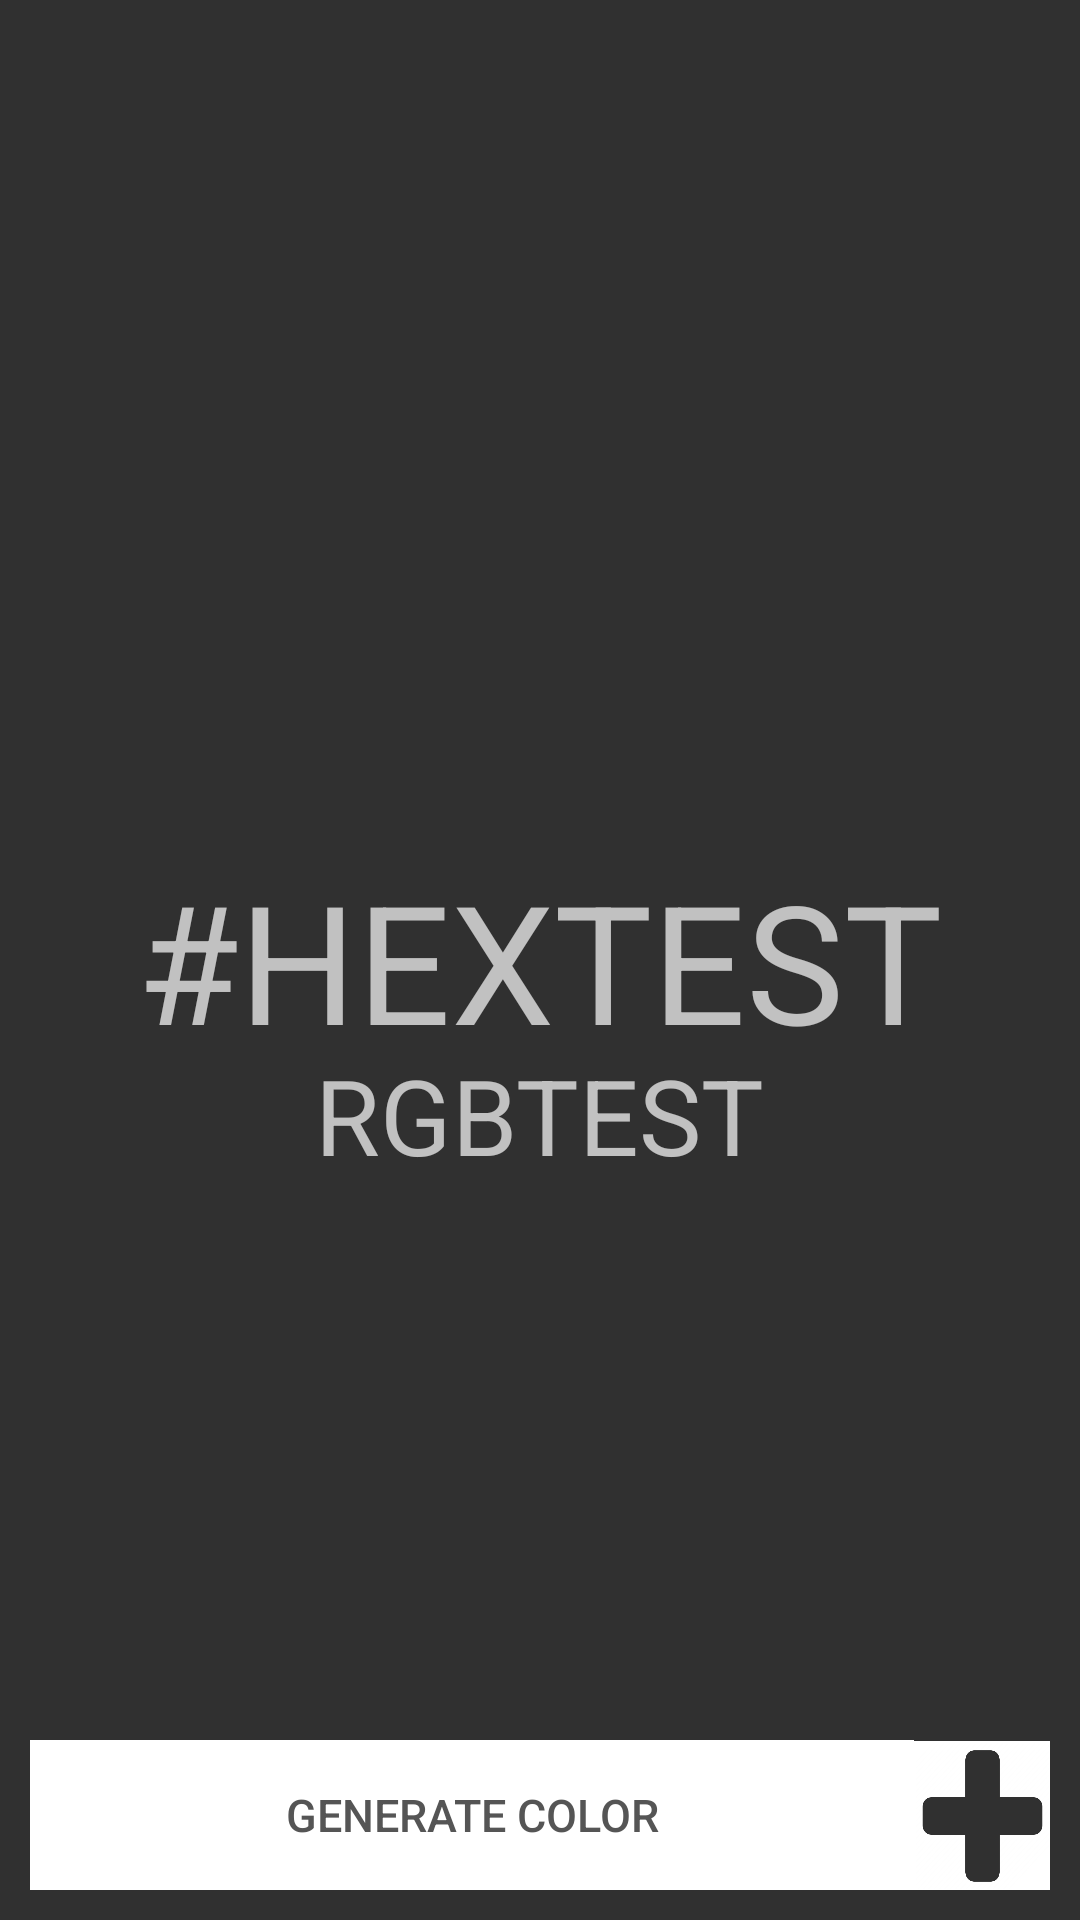

The Android layout XML behind this screen, and the referenced resources:
<!-- AndroidManifest.xml: application theme Theme.AppCompat.NoActionBar -->
<!-- res/layout/activity_custom_color.xml -->
<?xml version="1.0" encoding="utf-8"?>
<RelativeLayout xmlns:android="http://schemas.android.com/apk/res/android"
    xmlns:app="http://schemas.android.com/apk/res-auto"
    xmlns:tools="http://schemas.android.com/tools"
    android:layout_width="match_parent"
    android:layout_height="match_parent"
    android:id="@+id/custom_Relative_background"
    tools:context=".activity.CustomDialogActivity"
>



    <RelativeLayout
        android:layout_width="wrap_content"
        android:layout_height="wrap_content"
        android:layout_centerInParent="true"
        android:orientation="vertical"
        android:id="@+id/custom_textViews"
        >

        <TextView

            android:id="@+id/custom_textview_1"
            android:layout_width="wrap_content"
            android:layout_height="wrap_content"
            android:text="#HEXTEST"
            android:layout_marginBottom="30dp"
            android:layout_centerInParent="true"
            android:textAlignment="center"
            android:textSize="55sp"
            />

        <TextView
            android:layout_below="@id/custom_textview_1"
            android:id="@+id/custom_textview_2"
            android:textSize="35sp"
            android:text="RGBTEST"
            android:layout_centerHorizontal="true"
            android:layout_width="wrap_content"
            android:layout_height="wrap_content"

            />
    </RelativeLayout>


    <LinearLayout
        android:layout_width="match_parent"
        android:layout_height="60dp"
        android:padding="5dp"
        android:layout_marginBottom="5dp"
        android:layout_marginLeft="5dp"
        android:layout_marginRight="5dp"
        android:layout_alignParentBottom="true"


        >
        <Button

            android:layout_width="match_parent"
            android:layout_height="50dp"
            android:id="@+id/custom_generate_bt"
            android:background="#FFFFFF"
            android:textAlignment="center"
            android:layout_weight="1"
            android:textColor="#555555"
            android:text="Generate Color"
            android:textSize="15sp"
            />

        <Button

            android:id="@+id/custom_add_color"
            android:layout_width="50dp"
            android:layout_height="50dp"
            android:layout_weight=".1"
            android:background="@drawable/add_color_bt"
            />

    </LinearLayout>

</RelativeLayout>
<!-- resources referenced by this layout -->
<resources>
  <!-- drawable add_color_bt (drawable) -->
  <?xml version="1.0" encoding="utf-8"?>
  <selector xmlns:android="http://schemas.android.com/apk/res/android">
      <item android:state_pressed="false" android:drawable="@mipmap/add_bt"/>
      <item android:state_pressed="true" android:drawable="@mipmap/add_bt"/>
  </selector>
</resources>
